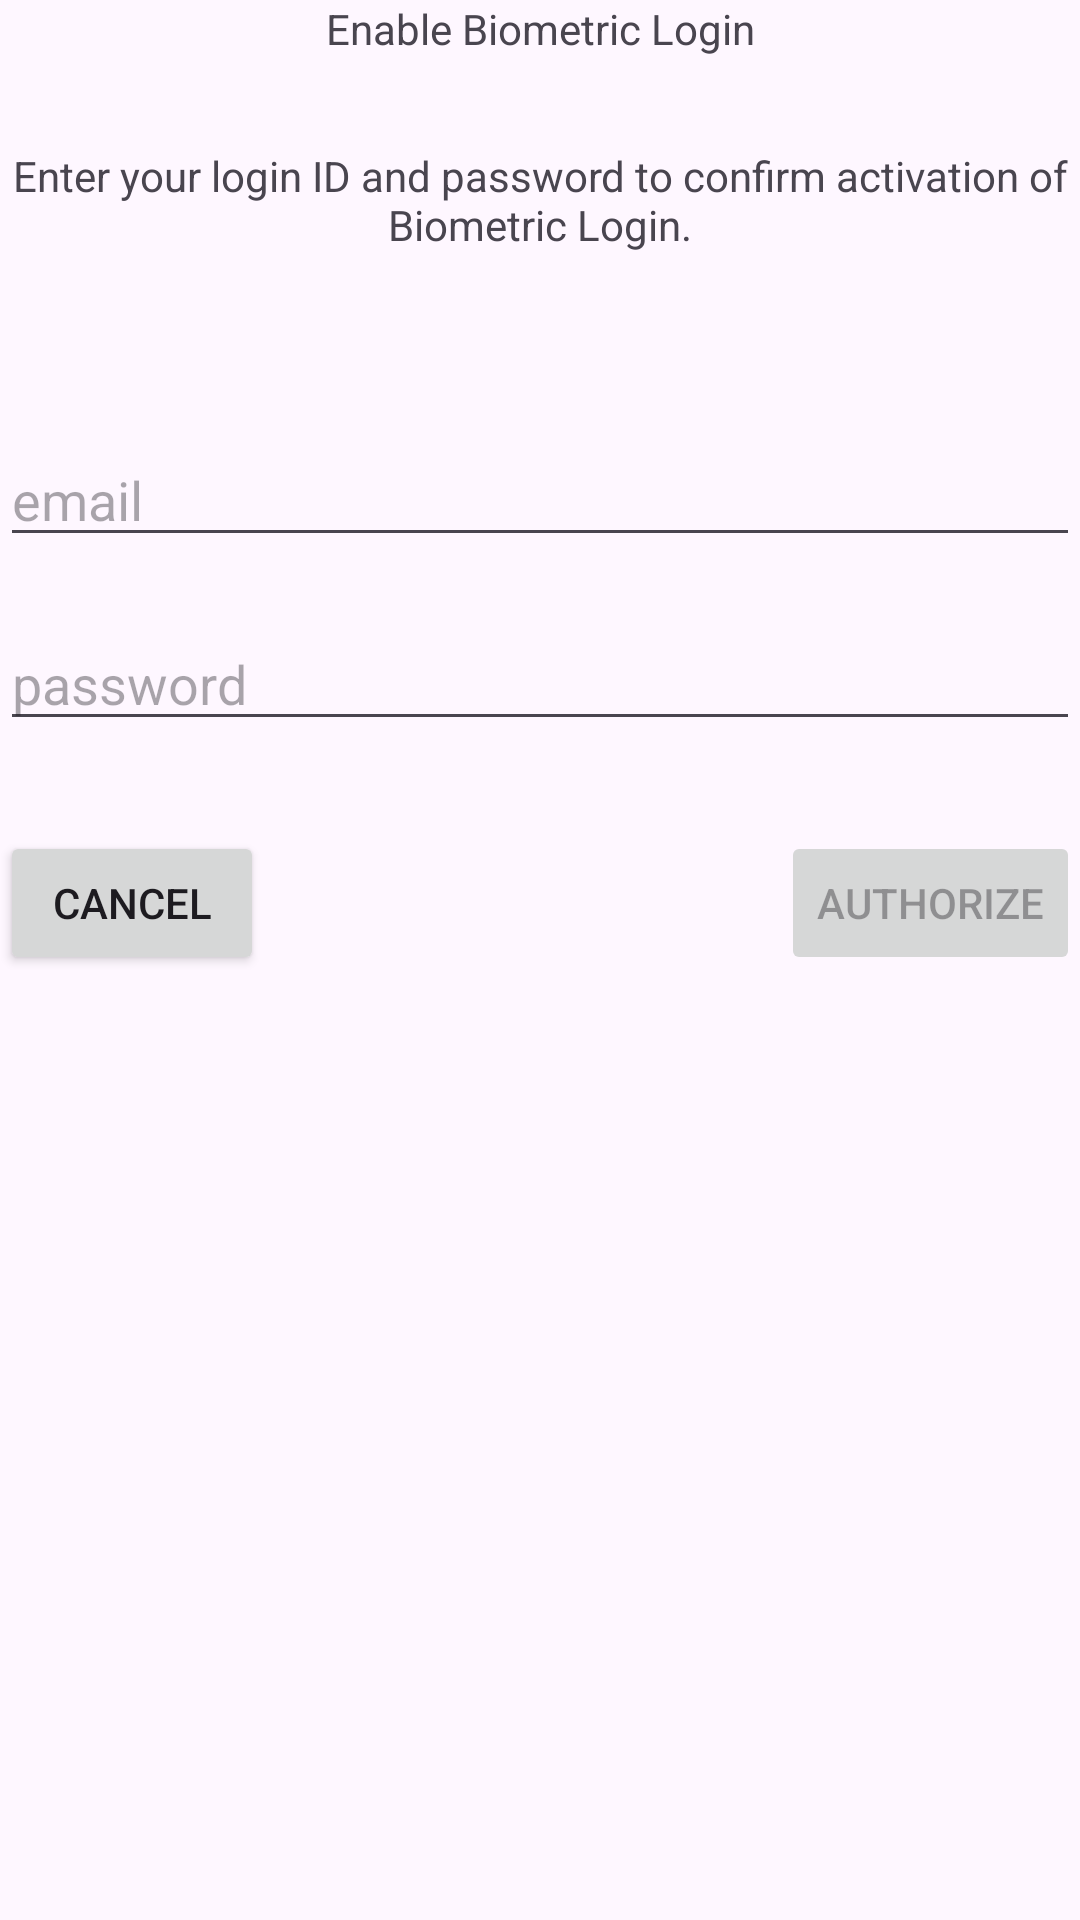

Android layout source for this screen:
<!-- AndroidManifest.xml: application theme Theme.LoginBiometric -->
<!-- res/layout/activity_enable_biometric_login.xml -->
<?xml version="1.0" encoding="utf-8"?>
<androidx.constraintlayout.widget.ConstraintLayout xmlns:android="http://schemas.android.com/apk/res/android"
    xmlns:app="http://schemas.android.com/apk/res-auto"
    xmlns:tools="http://schemas.android.com/tools"
    android:id="@+id/main"
    android:layout_width="match_parent"
    android:layout_height="match_parent"
    android:layout_margin="21dp"
    tools:context=".presentation.biometric.EnableBiometricLoginActivity">

    <TextView
        android:id="@+id/label_title"
        android:layout_width="match_parent"
        android:layout_height="wrap_content"
        android:gravity="center"
        android:text="Enable Biometric Login"
        app:layout_constraintTop_toTopOf="parent" />

    <TextView
        android:id="@+id/label_description"
        android:layout_width="match_parent"
        android:layout_height="wrap_content"
        android:layout_marginTop="30dp"
        android:gravity="center"
        android:text="Enter your login ID and password to confirm activation of Biometric Login."
        app:layout_constraintTop_toBottomOf="@id/label_title" />

    <EditText
        android:id="@+id/et_email"
        android:layout_width="match_parent"
        android:layout_height="wrap_content"
        android:layout_marginTop="60dp"
        android:hint="email"
        app:layout_constraintTop_toBottomOf="@id/label_description" />

    <EditText
        android:id="@+id/et_password"
        android:layout_width="match_parent"
        android:layout_height="wrap_content"
        android:layout_marginTop="20dp"
        android:hint="password"
        app:layout_constraintTop_toBottomOf="@id/et_email" />

    <Button
        android:id="@+id/btn_cancel"
        android:layout_width="wrap_content"
        android:layout_height="wrap_content"
        android:layout_marginTop="30dp"
        android:text="Cancel"
        app:layout_constraintEnd_toStartOf="@id/btn_authorize"
        app:layout_constraintHorizontal_chainStyle="spread_inside"
        app:layout_constraintStart_toStartOf="parent"
        app:layout_constraintTop_toBottomOf="@id/et_password" />

    <Button
        android:id="@+id/btn_authorize"
        android:layout_width="wrap_content"
        android:layout_height="wrap_content"
        android:layout_marginTop="30dp"
        android:enabled="false"
        android:text="Authorize"
        app:layout_constraintEnd_toEndOf="parent"
        app:layout_constraintStart_toEndOf="@id/btn_cancel"
        app:layout_constraintTop_toBottomOf="@id/et_password" />

</androidx.constraintlayout.widget.ConstraintLayout>
<!-- resources referenced by this layout -->
<resources>
  <style name="Theme.LoginBiometric" parent="Base.Theme.LoginBiometric" />
  <style name="Base.Theme.LoginBiometric" parent="Theme.Material3.DayNight.NoActionBar">
          
          
      </style>
</resources>
